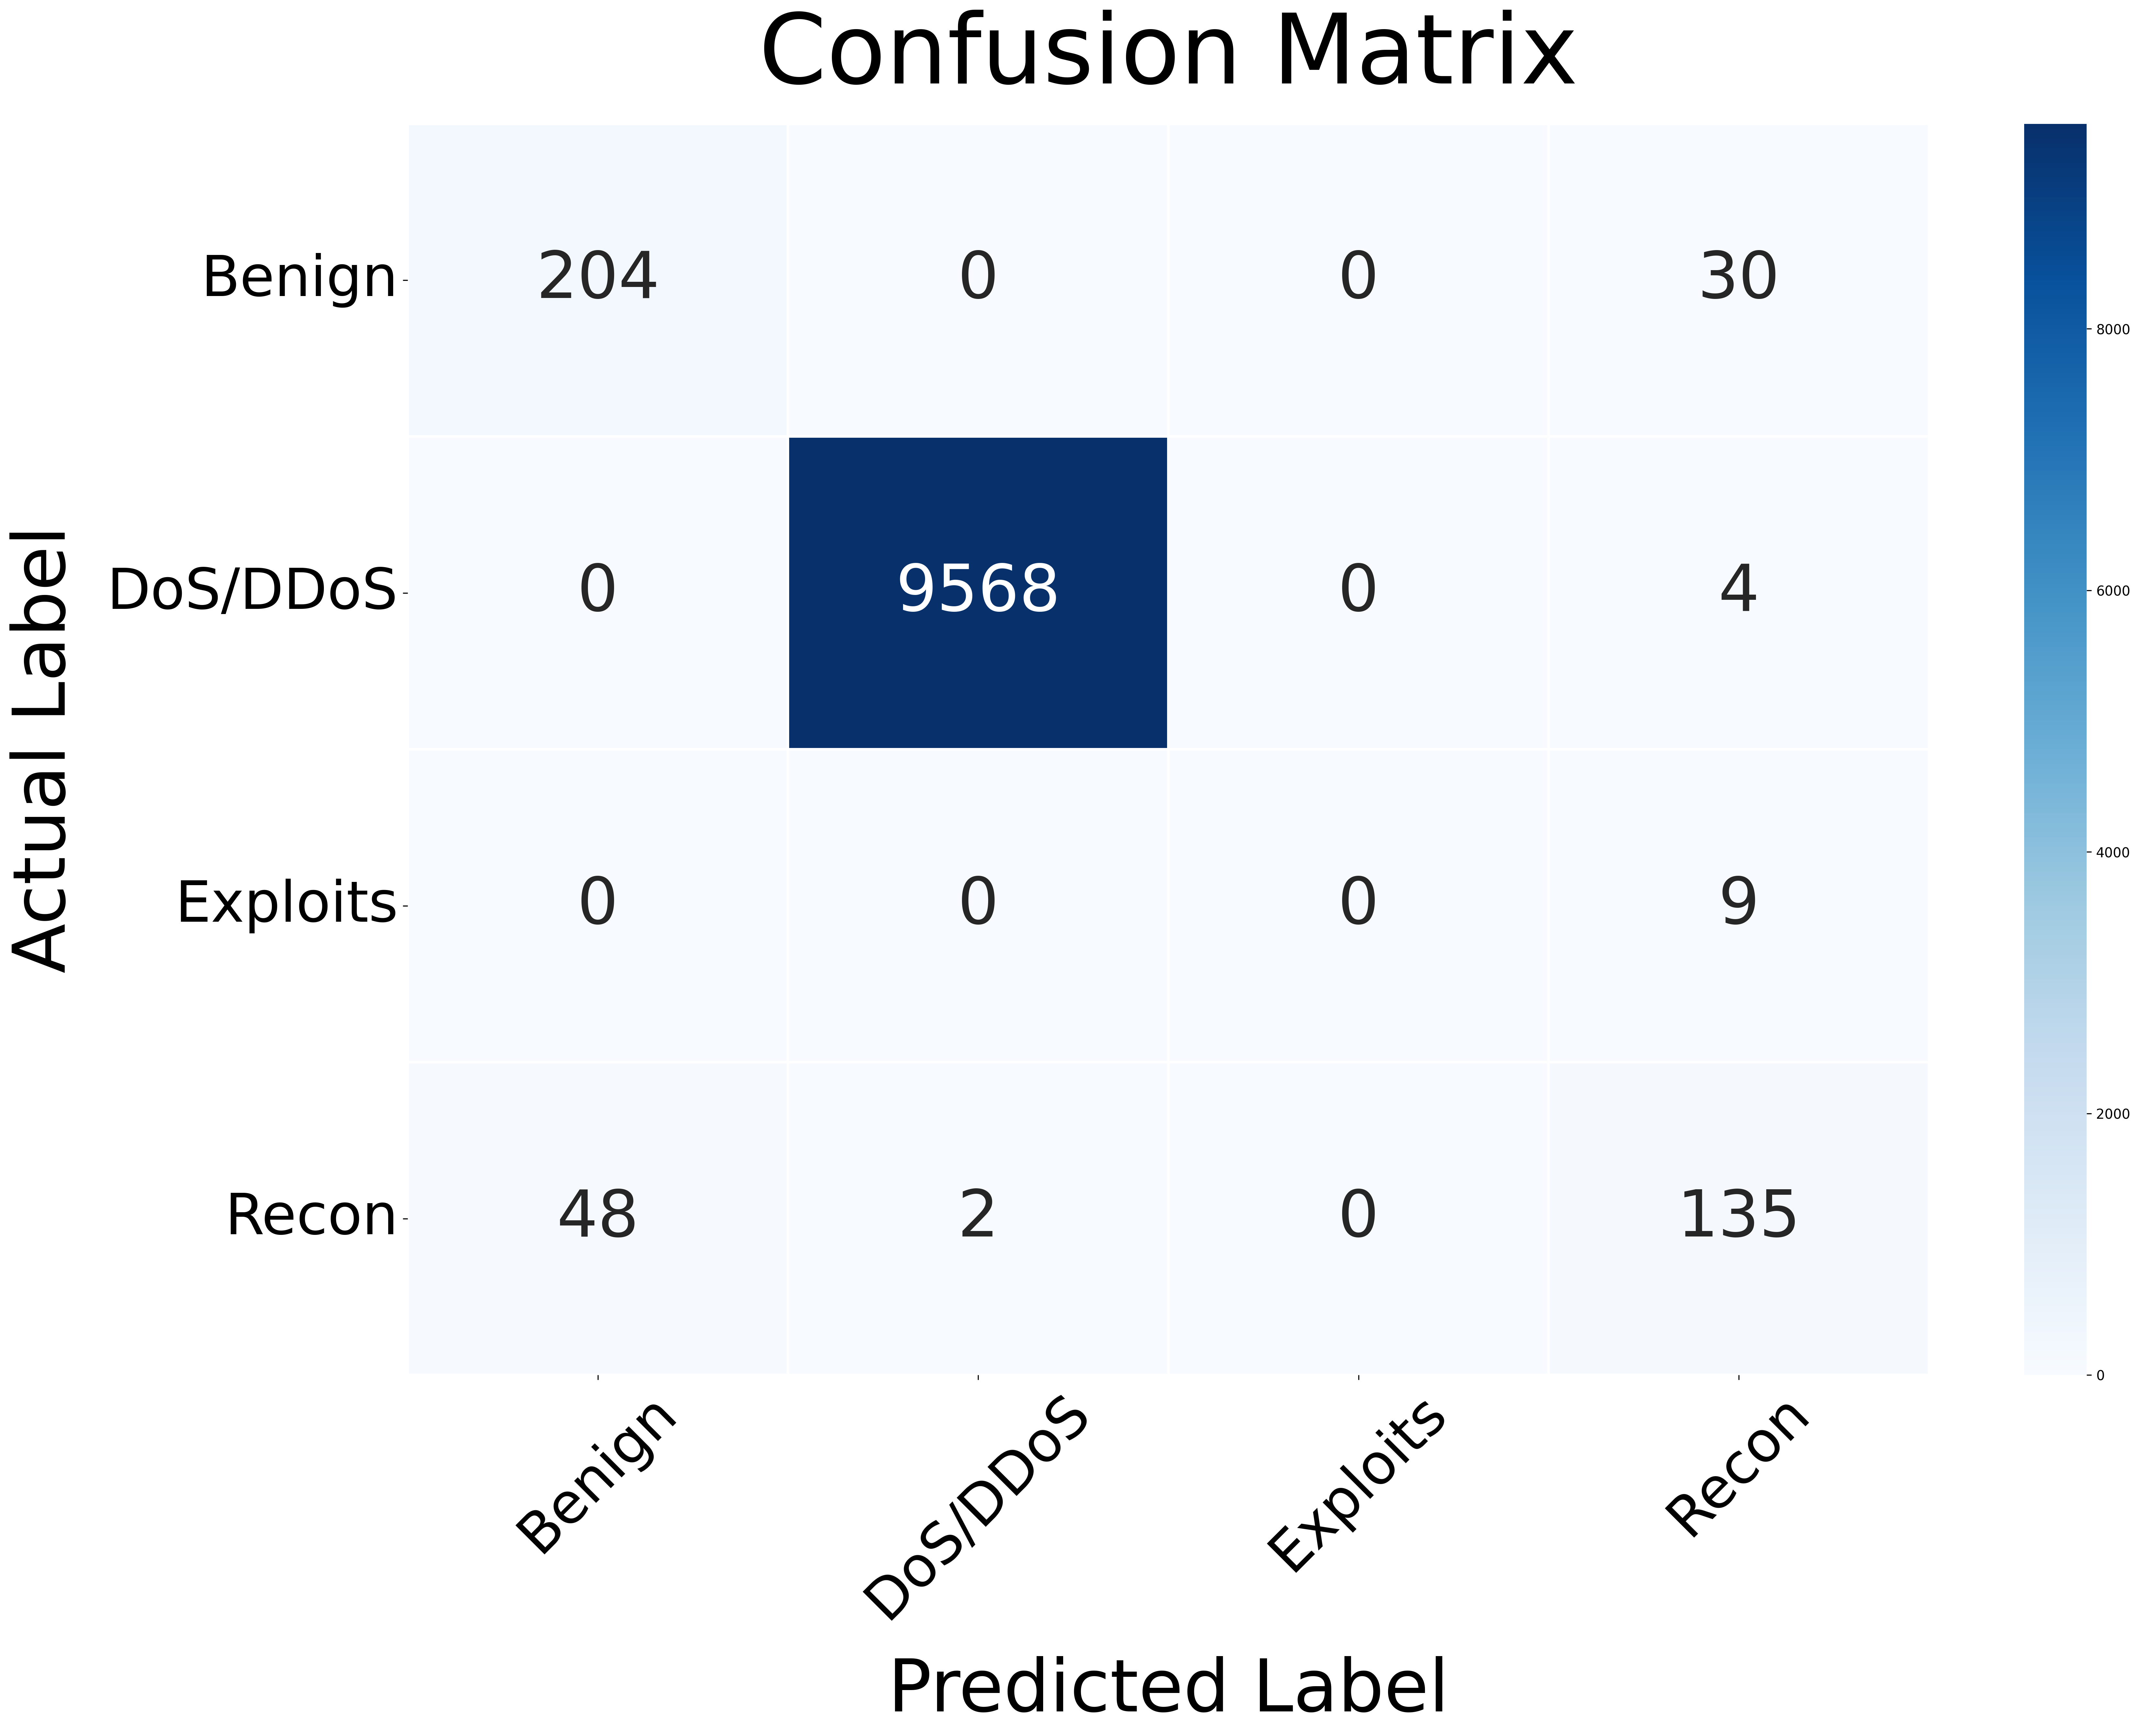

The data file committed next to this chart (first rows):
, Predicted Benign, Predicted DoS_DDoS, Predicted Exploits_WebAttacks_Malware, Predicted Recon_Spoofing_MITM
Actual Benign, 204, 0, 0, 30
Actual DoS_DDoS, 0, 9568, 0, 4
Actual Exploits_WebAttacks_Malware, 0, 0, 0, 9
Actual Recon_Spoofing_MITM, 48, 2, 0, 135
